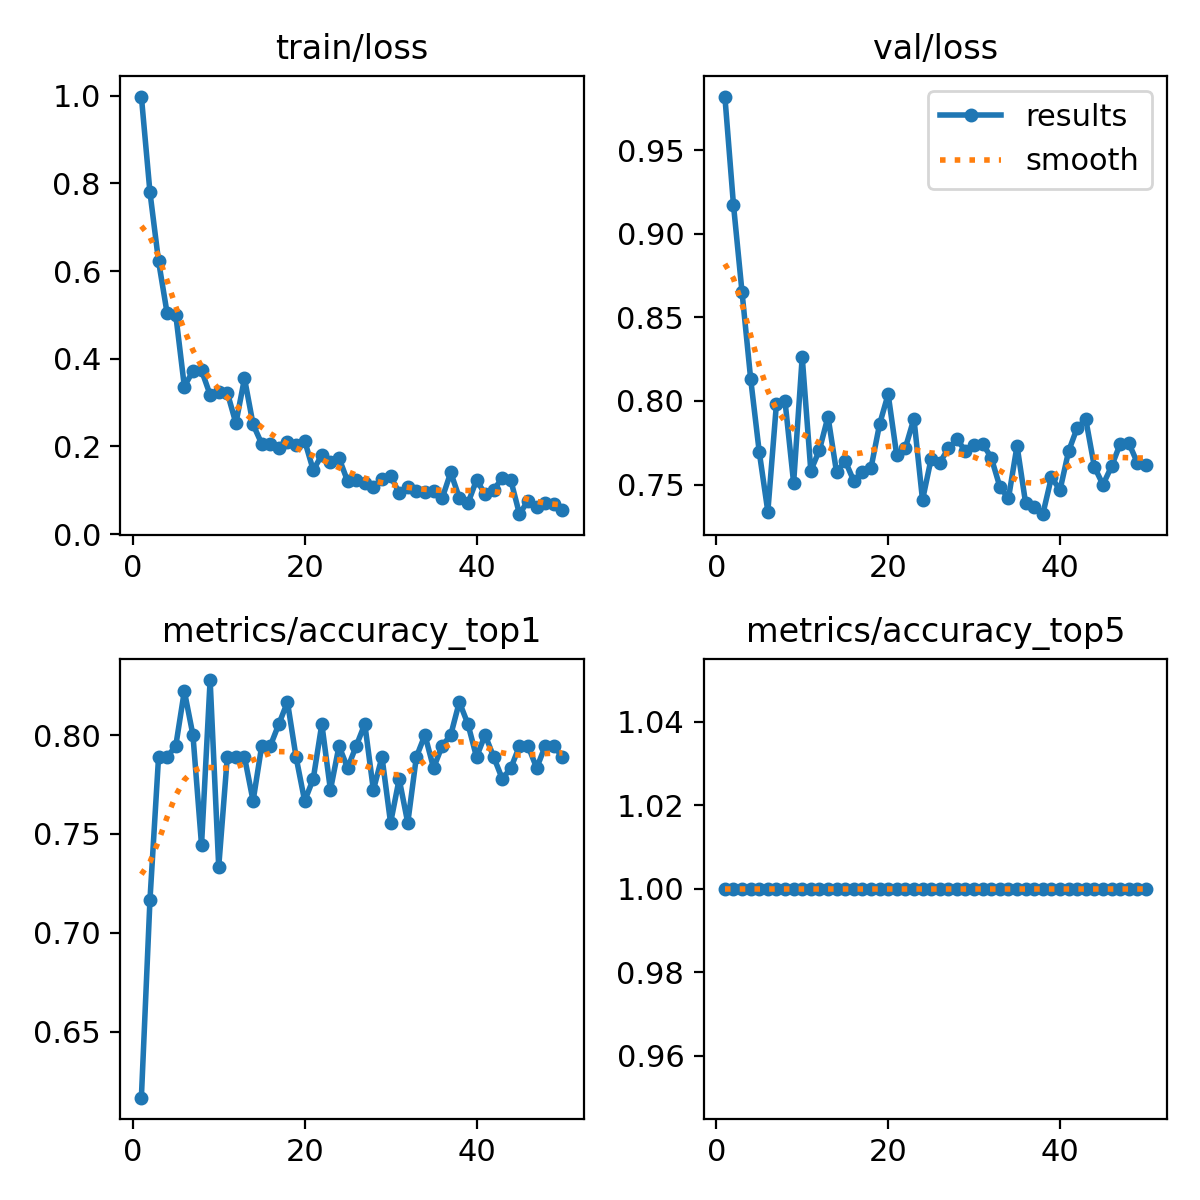

Values plotted in this chart, from the file beside it:
epoch, train/loss, metrics/accuracy_top1, metrics/accuracy_top5, val/loss, lr/pg0, lr/pg1, lr/pg2
1, 0.9979, 0.6167, 1, 0.9821, 0.0002335, 0.0002335, 0.0002335
2, 0.7797, 0.7167, 1, 0.9173, 0.0004622, 0.0004622, 0.0004622
3, 0.6225, 0.7889, 1, 0.8649, 0.0006814, 0.0006814, 0.0006814
4, 0.5033, 0.7889, 1, 0.8133, 0.0006716, 0.0006716, 0.0006716
5, 0.5006, 0.7944, 1, 0.7695, 0.0006716, 0.0006716, 0.0006716
6, 0.3367, 0.8222, 1, 0.7338, 0.0006574, 0.0006574, 0.0006574
7, 0.3721, 0.8, 1, 0.7983, 0.0006433, 0.0006433, 0.0006433
8, 0.3736, 0.7444, 1, 0.7998, 0.0006292, 0.0006292, 0.0006292
9, 0.3178, 0.8278, 1, 0.751, 0.000615, 0.000615, 0.000615
10, 0.3231, 0.7333, 1, 0.8263, 0.0006009, 0.0006009, 0.0006009
11, 0.3229, 0.7889, 1, 0.7583, 0.0005868, 0.0005868, 0.0005868
12, 0.2528, 0.7889, 1, 0.7706, 0.0005726, 0.0005726, 0.0005726
13, 0.3553, 0.7889, 1, 0.7906, 0.0005585, 0.0005585, 0.0005585
14, 0.2502, 0.7667, 1, 0.7572, 0.0005443, 0.0005443, 0.0005443
15, 0.2064, 0.7944, 1, 0.7642, 0.0005302, 0.0005302, 0.0005302
16, 0.2063, 0.7944, 1, 0.7522, 0.0005161, 0.0005161, 0.0005161
17, 0.1965, 0.8056, 1, 0.7572, 0.0005019, 0.0005019, 0.0005019
18, 0.21, 0.8167, 1, 0.7598, 0.0004878, 0.0004878, 0.0004878
19, 0.2029, 0.7889, 1, 0.786, 0.0004737, 0.0004737, 0.0004737
20, 0.2131, 0.7667, 1, 0.804, 0.0004595, 0.0004595, 0.0004595
21, 0.1462, 0.7778, 1, 0.7675, 0.0004454, 0.0004454, 0.0004454
22, 0.1803, 0.8056, 1, 0.7718, 0.0004313, 0.0004313, 0.0004313
23, 0.1638, 0.7722, 1, 0.7894, 0.0004171, 0.0004171, 0.0004171
24, 0.1736, 0.7944, 1, 0.7408, 0.000403, 0.000403, 0.000403
25, 0.1208, 0.7833, 1, 0.7653, 0.0003888, 0.0003888, 0.0003888
26, 0.1241, 0.7944, 1, 0.7629, 0.0003747, 0.0003747, 0.0003747
27, 0.1159, 0.8056, 1, 0.7716, 0.0003606, 0.0003606, 0.0003606
28, 0.1072, 0.7722, 1, 0.777, 0.0003464, 0.0003464, 0.0003464
29, 0.1251, 0.7889, 1, 0.7701, 0.0003323, 0.0003323, 0.0003323
30, 0.1324, 0.7556, 1, 0.7735, 0.0003182, 0.0003182, 0.0003182
31, 0.09424, 0.7778, 1, 0.7744, 0.000304, 0.000304, 0.000304
32, 0.1068, 0.7556, 1, 0.766, 0.0002899, 0.0002899, 0.0002899
33, 0.09903, 0.7889, 1, 0.7487, 0.0002758, 0.0002758, 0.0002758
34, 0.096, 0.8, 1, 0.7417, 0.0002616, 0.0002616, 0.0002616
35, 0.0979, 0.7833, 1, 0.7732, 0.0002475, 0.0002475, 0.0002475
36, 0.08192, 0.7944, 1, 0.7388, 0.0002333, 0.0002333, 0.0002333
37, 0.1407, 0.8, 1, 0.7368, 0.0002192, 0.0002192, 0.0002192
38, 0.08279, 0.8167, 1, 0.7323, 0.0002051, 0.0002051, 0.0002051
39, 0.07029, 0.8056, 1, 0.7543, 0.0001909, 0.0001909, 0.0001909
40, 0.1235, 0.7889, 1, 0.7467, 0.0001768, 0.0001768, 0.0001768
41, 0.09144, 0.8, 1, 0.7699, 0.0001626, 0.0001626, 0.0001626
42, 0.1009, 0.7889, 1, 0.7839, 0.0001485, 0.0001485, 0.0001485
43, 0.1283, 0.7778, 1, 0.7889, 0.0001344, 0.0001344, 0.0001344
44, 0.1224, 0.7833, 1, 0.7605, 0.0001202, 0.0001202, 0.0001202
45, 0.0456, 0.7944, 1, 0.7499, 0.0001061, 0.0001061, 0.0001061
46, 0.07667, 0.7944, 1, 0.7609, 9.1963e-05, 9.1963e-05, 9.1963e-05
47, 0.06262, 0.7833, 1, 0.7743, 7.7826e-05, 7.7826e-05, 7.7826e-05
48, 0.07165, 0.7944, 1, 0.7749, 6.3689e-05, 6.3689e-05, 6.3689e-05
49, 0.0696, 0.7944, 1, 0.763, 4.9552e-05, 4.9552e-05, 4.9552e-05
50, 0.05509, 0.7889, 1, 0.7614, 3.5414e-05, 3.5414e-05, 3.5414e-05
